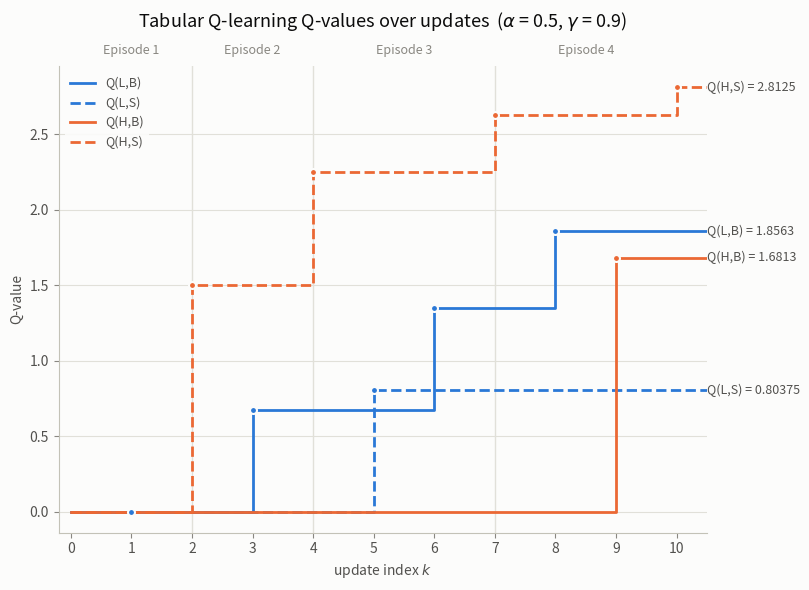

Here is the Python script that generated this plot:
#!/usr/bin/env python
"""
Simulate the tabular Q-learning example from README section 2.4.1
("Example of Tabular Q-Learning in a Simple Deckbuilder") and plot the
Q-values over the update index k.

The environment has two non-terminal states (L = low hand value, H = high hand
value) and two actions (B = buy treasure card, S = buy score card). Rewards and
transitions follow Table 1 of the README. The agent replays the fixed
four-episode trajectory documented there, and each transition produces one
Q-value update

    Q_k(s,a) = (1 - alpha) Q_{k-1}(s,a) + alpha [ r + gamma max_a' Q_{k-1}(s',a') ] .

Examples:
  python scripts/simulate_tabular_q_learning.py
  python scripts/simulate_tabular_q_learning.py --alpha 0.5 --gamma 0.9 --out docs/tabular_q_learning.png
  python scripts/simulate_tabular_q_learning.py --q0 "L,B=0.5 H,S=1.0" --show
  python scripts/simulate_tabular_q_learning.py --q0 '{"L": {"B": 0, "S": 0}, "H": {"B": 0, "S": 0}}'
  python scripts/simulate_tabular_q_learning.py --repeat 15 --csv q_values.csv
"""

from __future__ import annotations

import argparse
import json
import re
from dataclasses import dataclass
from pathlib import Path

import matplotlib.pyplot as plt

# --- Environment (README Table 1) ---------------------------------------------

STATES = ("L", "H")
ACTIONS = ("B", "S")
TERMINAL = "T"

PAIRS = tuple((s, a) for s in STATES for a in ACTIONS)

# (state, action) -> (reward, next_state)
DYNAMICS: dict[tuple[str, str], tuple[float, str]] = {
    ("L", "B"): (0.0, "H"),
    ("L", "S"): (1.0, "L"),
    ("H", "B"): (1.0, "H"),
    ("H", "S"): (3.0, TERMINAL),
}

# The trajectory the agent follows in the README: one list of (state, action)
# per episode, each episode starting in L and ending in the terminal state T.
EPISODES: tuple[tuple[tuple[str, str], ...], ...] = (
    (("L", "B"), ("H", "S")),
    (("L", "B"), ("H", "S")),
    (("L", "S"), ("L", "B"), ("H", "S")),
    (("L", "B"), ("H", "B"), ("H", "S")),
)

# --- Plot styling (light surface; see docs for the palette rationale) ---------

STATE_COLOR = {"L": "#2a78d6", "H": "#eb6834"}  # categorical slots 1 and 2
ACTION_STYLE = {"B": "-", "S": "--"}
SURFACE = "#fcfcfb"
INK_PRIMARY = "#0b0b0b"
INK_SECONDARY = "#52514e"
INK_MUTED = "#898781"
GRIDLINE = "#e1e0d9"
AXIS = "#c3c2b7"


@dataclass
class UpdateRecord:
    """One Q-learning update (one environment transition)."""

    k: int
    episode: int
    step: int
    state: str
    action: str
    reward: float
    next_state: str
    max_next: float
    target: float
    old_value: float
    new_value: float
    q_table: dict[tuple[str, str], float]

    @property
    def td_error(self) -> float:
        """Q_k = Q_{k-1} + alpha * (TD error), the equivalent form of the update."""
        return self.target - self.old_value


def _split_pair_key(key: str) -> tuple[str, str]:
    """Parse 'L,B', 'LB', 'L:B', '(L, B)', 'Q(L,B)' into ('L', 'B')."""
    letters = re.sub(r"[^A-Za-z]", "", key).upper()
    if letters.startswith("Q"):
        letters = letters[1:]
    if len(letters) != 2:
        raise ValueError(f"Cannot parse state-action key: {key!r}")
    state, action = letters[0], letters[1]
    if state not in STATES or action not in ACTIONS:
        raise ValueError(
            f"Unknown state-action pair {state},{action}. "
            f"States are {STATES} and actions are {ACTIONS}."
        )
    return state, action


def parse_initial_q(spec: str | None) -> dict[tuple[str, str], float]:
    """Build the initial Q-table from a CLI spec, defaulting every pair to 0.

    Accepts a JSON object (inline or a path to a .json file), either nested
    ``{"L": {"B": 0, "S": 0}}`` or flat ``{"L,B": 0}``, or a plain list of
    assignments such as ``"L,B=0.5 H,S=1.0"``. Pairs left out stay at 0.
    """
    q = {pair: 0.0 for pair in PAIRS}
    if not spec:
        return q

    text = spec.strip()
    path = Path(spec)
    if path.suffix.lower() == ".json" and path.exists():
        text = path.read_text(encoding="utf-8").strip()

    if text.startswith("{"):
        data = json.loads(text)
        for key, value in data.items():
            if isinstance(value, dict):
                for action, inner in value.items():
                    q[_split_pair_key(f"{key}{action}")] = float(inner)
            else:
                q[_split_pair_key(key)] = float(value)
        return q

    assignment = re.compile(
        r"(Q?\(?\s*[A-Za-z]\s*[,:]?\s*[A-Za-z]\s*\)?)\s*=\s*(-?\d*\.?\d+(?:[eE][-+]?\d+)?)"
    )
    matches = list(assignment.finditer(text))
    if not matches:
        raise ValueError(
            f"Could not parse any assignments from {spec!r}. "
            "Expected something like \"L,B=0.5 H,S=1.0\" (quote the whole spec)."
        )
    # Anything outside the matches must be separators only.
    leftover = assignment.sub(" ", text)
    if re.sub(r"[,;\s]+", "", leftover):
        raise ValueError(
            f"Unrecognized text in the initial Q-value spec: {leftover.strip()!r}"
        )
    for match in matches:
        q[_split_pair_key(match.group(1))] = float(match.group(2))
    return q


def max_q(q: dict[tuple[str, str], float], state: str) -> float:
    """Best Q-value available in a state; the terminal state is worth 0."""
    if state == TERMINAL:
        return 0.0
    return max(q[(state, action)] for action in ACTIONS)


def run_simulation(
    initial_q: dict[tuple[str, str], float],
    alpha: float,
    gamma: float,
    episodes: tuple[tuple[tuple[str, str], ...], ...] = EPISODES,
    repeat: int = 1,
) -> list[UpdateRecord]:
    """Replay the trajectory, returning one record per update (k = 1, 2, ...)."""
    q = dict(initial_q)
    history: list[UpdateRecord] = []
    k = 0
    episode_number = 0

    for _ in range(repeat):
        for episode in episodes:
            episode_number += 1
            for step, (state, action) in enumerate(episode, start=1):
                reward, next_state = DYNAMICS[(state, action)]
                max_next = max_q(q, next_state)
                target = reward + gamma * max_next
                old_value = q[(state, action)]
                new_value = (1 - alpha) * old_value + alpha * target

                q[(state, action)] = new_value
                k += 1
                history.append(
                    UpdateRecord(
                        k=k,
                        episode=episode_number,
                        step=step,
                        state=state,
                        action=action,
                        reward=reward,
                        next_state=next_state,
                        max_next=max_next,
                        target=target,
                        old_value=old_value,
                        new_value=new_value,
                        q_table=dict(q),
                    )
                )

    return history


def series_over_k(
    initial_q: dict[tuple[str, str], float], history: list[UpdateRecord]
) -> tuple[list[int], dict[tuple[str, str], list[float]]]:
    """Q-value of every state-action pair at each k, including k = 0."""
    ks = [0] + [record.k for record in history]
    series = {
        pair: [initial_q[pair]] + [record.q_table[pair] for record in history]
        for pair in PAIRS
    }
    return ks, series


def print_trace(
    initial_q: dict[tuple[str, str], float],
    history: list[UpdateRecord],
    alpha: float,
    gamma: float,
) -> None:
    print(f"alpha = {alpha}, gamma = {gamma}")
    print("initial Q-table: " + "  ".join(f"Q({s},{a}) = {initial_q[(s, a)]:.5g}" for s, a in PAIRS))
    print()

    max_next_header = "max Q(s',a')"
    header = (
        f"{'k':>3}  {'ep':>2}  {'transition':<22}  {'r':>4}  "
        f"{max_next_header:>12}  {'target':>8}  {'Q_old':>8}  {'TD err':>8}  {'Q_new':>8}"
    )
    print(header)
    print("-" * len(header))

    for record in history:
        transition = (
            f"{record.state} --({record.action}, r={record.reward:g})--> {record.next_state}"
        )
        print(
            f"{record.k:>3}  {record.episode:>2}  {transition:<22}  {record.reward:>4.4g}  "
            f"{record.max_next:>12.5g}  {record.target:>8.5g}  "
            f"{record.old_value:>8.5g}  {record.td_error:>8.5g}  {record.new_value:>8.5g}"
        )

    print()
    print("final Q-table:")
    final = history[-1].q_table if history else initial_q
    print(f"{'state':>7} | {'B':>10} | {'S':>10}")
    print("-" * 33)
    for state in STATES:
        print(f"{state:>7} | {final[(state, 'B')]:>10.5g} | {final[(state, 'S')]:>10.5g}")


def write_csv(
    path: Path, ks: list[int], series: dict[tuple[str, str], list[float]]
) -> None:
    path.parent.mkdir(parents=True, exist_ok=True)
    columns = [f"Q({s},{a})" for s, a in PAIRS]
    lines = ["k," + ",".join(columns)]
    for index, k in enumerate(ks):
        values = ",".join(f"{series[pair][index]:.10g}" for pair in PAIRS)
        lines.append(f"{k},{values}")
    path.write_text("\n".join(lines) + "\n", encoding="utf-8")


def _spread_labels(values: list[float], min_gap: float) -> list[float]:
    """Nudge label y-positions apart so end-of-line labels do not overlap."""
    order = sorted(range(len(values)), key=lambda i: values[i])
    adjusted = list(values)
    for position, index in enumerate(order):
        if position == 0:
            continue
        previous = adjusted[order[position - 1]]
        if adjusted[index] - previous < min_gap:
            adjusted[index] = previous + min_gap
    return adjusted


def plot_history(
    ks: list[int],
    series: dict[tuple[str, str], list[float]],
    history: list[UpdateRecord],
    alpha: float,
    gamma: float,
    title: str | None = None,
) -> plt.Figure:
    fig, ax = plt.subplots(figsize=(10, 6))
    fig.patch.set_facecolor(SURFACE)
    ax.set_facecolor(SURFACE)

    max_k = ks[-1]
    compact = max_k <= 24

    # Episode spans, drawn behind the data.
    if compact:
        spans: list[tuple[int, int, int]] = []  # (episode, first k - 1, last k)
        for record in history:
            if spans and spans[-1][0] == record.episode:
                spans[-1] = (record.episode, spans[-1][1], record.k)
            else:
                spans.append((record.episode, record.k - 1, record.k))
        for episode, start, end in spans:
            if start > 0:
                ax.axvline(start, color=GRIDLINE, linewidth=1.0, zorder=0)
            ax.text(
                (start + end) / 2,
                1.02,
                f"Episode {episode}",
                transform=ax.get_xaxis_transform(),
                ha="center",
                va="bottom",
                fontsize=9,
                color=INK_MUTED,
            )

    # A trailing half-step so the value held after the last update stays visible.
    tail = max(0.5, 0.03 * max_k)
    for pair in PAIRS:
        state, action = pair
        values = series[pair]
        ax.step(
            ks + [max_k + tail],
            values + [values[-1]],
            where="post",
            color=STATE_COLOR[state],
            linestyle=ACTION_STYLE[action],
            linewidth=2.0,
            label=f"Q({state},{action})",
            zorder=2,
        )
        # Mark the updates that actually touched this pair.
        updated_k = [record.k for record in history if (record.state, record.action) == pair]
        if updated_k:
            ax.plot(
                updated_k,
                [values[ks.index(k)] for k in updated_k],
                linestyle="none",
                marker="o",
                markersize=5,
                markerfacecolor=STATE_COLOR[state],
                markeredgecolor=SURFACE,
                markeredgewidth=1.5,
                zorder=3,
            )

    # Direct labels at the right edge, nudged apart when they crowd.
    finals = [series[pair][-1] for pair in PAIRS]
    y_low, y_high = ax.get_ylim()
    label_positions = _spread_labels(finals, 0.05 * (y_high - y_low))
    for pair, y_label, value in zip(PAIRS, label_positions, finals):
        state, action = pair
        ax.annotate(
            f"Q({state},{action}) = {value:.5g}",
            xy=(max_k + tail, y_label),
            fontsize=9,
            color=INK_SECONDARY,
            va="center",
            ha="left",
            annotation_clip=False,
        )

    ax.set_xlabel("update index $k$", color=INK_SECONDARY)
    ax.set_ylabel("Q-value", color=INK_SECONDARY)
    ax.set_title(
        title or f"Tabular Q-learning Q-values over updates  ($\\alpha$ = {alpha:g}, $\\gamma$ = {gamma:g})",
        color=INK_PRIMARY,
        fontsize=13,
        pad=28 if compact else 12,
    )

    if compact:
        ax.set_xticks(ks)
    ax.set_xlim(-0.2, max_k + tail)
    ax.grid(True, axis="y", color=GRIDLINE, linewidth=0.8, zorder=0)
    ax.set_axisbelow(True)
    for side in ("top", "right"):
        ax.spines[side].set_visible(False)
    for side in ("left", "bottom"):
        ax.spines[side].set_color(AXIS)
    ax.tick_params(colors=INK_MUTED, labelcolor=INK_SECONDARY)

    legend = ax.legend(
        loc="upper left", fontsize=9, facecolor=SURFACE, edgecolor="none", framealpha=0.9
    )
    for text in legend.get_texts():
        text.set_color(INK_SECONDARY)

    fig.tight_layout(rect=(0, 0, 0.82, 1))  # reserve room for the direct labels
    return fig


def main() -> int:
    parser = argparse.ArgumentParser(
        description=(
            "Simulate the tabular Q-learning example from README 2.4.1 and plot "
            "the Q-values over the update index k."
        )
    )
    parser.add_argument(
        "--q0",
        "--initial-q",
        dest="initial_q",
        default=None,
        help=(
            "Initial Q-values. Assignments like \"L,B=0.5 H,S=1.0\", inline JSON, "
            "or a path to a .json file. Unlisted pairs default to 0."
        ),
    )
    parser.add_argument("--alpha", type=float, default=0.5, help="Learning rate (default: 0.5).")
    parser.add_argument("--gamma", type=float, default=0.9, help="Discount factor (default: 0.9).")
    parser.add_argument(
        "--repeat",
        type=int,
        default=1,
        help="Replay the four-episode trajectory this many times (default: 1).",
    )
    parser.add_argument("--out", default=None, help="Optional output image path.")
    parser.add_argument("--csv", default=None, help="Optional CSV path for the Q-values per k.")
    parser.add_argument("--show", action="store_true", help="Show the plot window.")
    parser.add_argument("--no-plot", action="store_true", help="Print the trace only.")
    parser.add_argument("--title", default=None, help="Optional plot title.")
    args = parser.parse_args()

    if not 0 < args.alpha <= 1:
        raise ValueError(f"alpha must be in (0, 1], got {args.alpha}.")
    if not 0 <= args.gamma <= 1:
        raise ValueError(f"gamma must be in [0, 1], got {args.gamma}.")
    if args.repeat < 1:
        raise ValueError(f"--repeat must be at least 1, got {args.repeat}.")

    initial_q = parse_initial_q(args.initial_q)
    history = run_simulation(initial_q, args.alpha, args.gamma, repeat=args.repeat)
    ks, series = series_over_k(initial_q, history)

    print_trace(initial_q, history, args.alpha, args.gamma)

    if args.csv:
        csv_path = Path(args.csv)
        write_csv(csv_path, ks, series)
        print(f"\nwrote {csv_path}")

    if args.no_plot:
        return 0

    fig = plot_history(ks, series, history, args.alpha, args.gamma, title=args.title)

    if args.out:
        out_path = Path(args.out)
        out_path.parent.mkdir(parents=True, exist_ok=True)
        fig.savefig(out_path, dpi=150, bbox_inches="tight", facecolor=fig.get_facecolor())
        print(f"wrote {out_path}")

    if args.show or not args.out:
        plt.show()

    return 0


if __name__ == "__main__":
    raise SystemExit(main())
